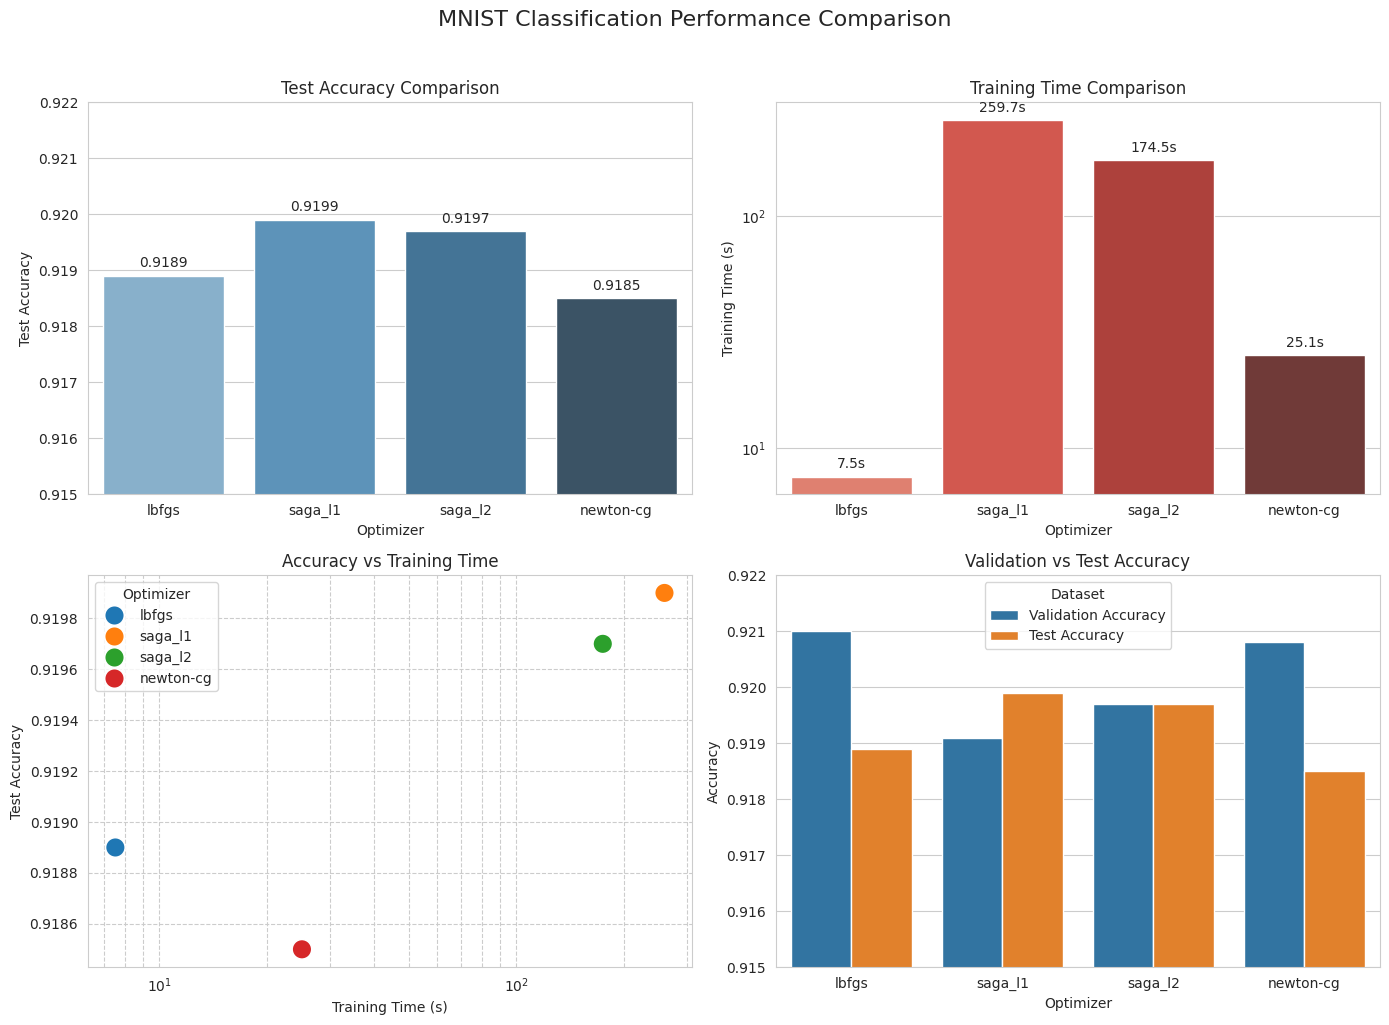

Reproduce this figure in Python.
import seaborn as sns
import matplotlib.pyplot as plt
import pandas as pd

# 准备数据
data = {
    'Optimizer': ['lbfgs', 'saga_l1', 'saga_l2', 'newton-cg'],
    'Training Time (s)': [7.54, 259.71, 174.50, 25.10],
    'Validation Accuracy': [0.9210, 0.9191, 0.9197, 0.9208],
    'Test Accuracy': [0.9189, 0.9199, 0.9197, 0.9185]
}
df = pd.DataFrame(data)

# 设置Seaborn风格
sns.set_style("whitegrid")
plt.figure(figsize=(14, 10))
plt.suptitle('MNIST Classification Performance Comparison', y=1.02, fontsize=16)

# 1. 准确率对比图
plt.subplot(2, 2, 1)
ax1 = sns.barplot(x='Optimizer', y='Test Accuracy', data=df, palette="Blues_d")
ax1.set_title('Test Accuracy Comparison')
ax1.set_ylim(0.915, 0.922)
for p in ax1.patches:
    ax1.annotate(f'{p.get_height():.4f}', 
                (p.get_x() + p.get_width() / 2., p.get_height()),
                ha='center', va='center', 
                xytext=(0, 9), 
                textcoords='offset points')

# 2. 训练时间对比图
plt.subplot(2, 2, 2)
ax2 = sns.barplot(x='Optimizer', y='Training Time (s)', data=df, palette="Reds_d")
ax2.set_title('Training Time Comparison')
ax2.set_yscale('log')  # 对数坐标显示时间差异
for p in ax2.patches:
    ax2.annotate(f'{p.get_height():.1f}s', 
                (p.get_x() + p.get_width() / 2., p.get_height()),
                ha='center', va='center', 
                xytext=(0, 9), 
                textcoords='offset points')

# 3. 准确率-时间效率散点图
plt.subplot(2, 2, 3)
ax3 = sns.scatterplot(x='Training Time (s)', y='Test Accuracy', 
                      hue='Optimizer', s=200, data=df)
ax3.set_title('Accuracy vs Training Time')
ax3.set_xscale('log')
ax3.grid(True, which="both", ls="--")

# 4. 验证集与测试集准确率对比
plt.subplot(2, 2, 4)
df_melted = df.melt(id_vars=['Optimizer'], 
                    value_vars=['Validation Accuracy', 'Test Accuracy'],
                    var_name='Dataset', value_name='Accuracy')
ax4 = sns.barplot(x='Optimizer', y='Accuracy', hue='Dataset', data=df_melted)
ax4.set_title('Validation vs Test Accuracy')
ax4.set_ylim(0.915, 0.922)

plt.tight_layout()
plt.savefig('mnist_seaborn_results.png', dpi=300, bbox_inches='tight')
plt.show()